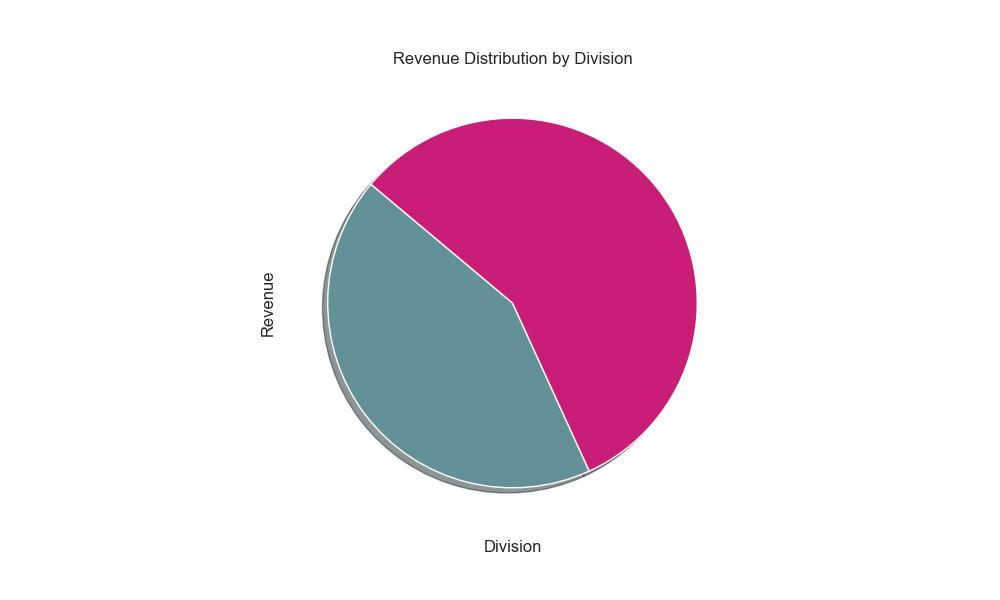

The table this chart was drawn from, first rows:
Division, Revenue
Europe, 425000
North America, 565000
